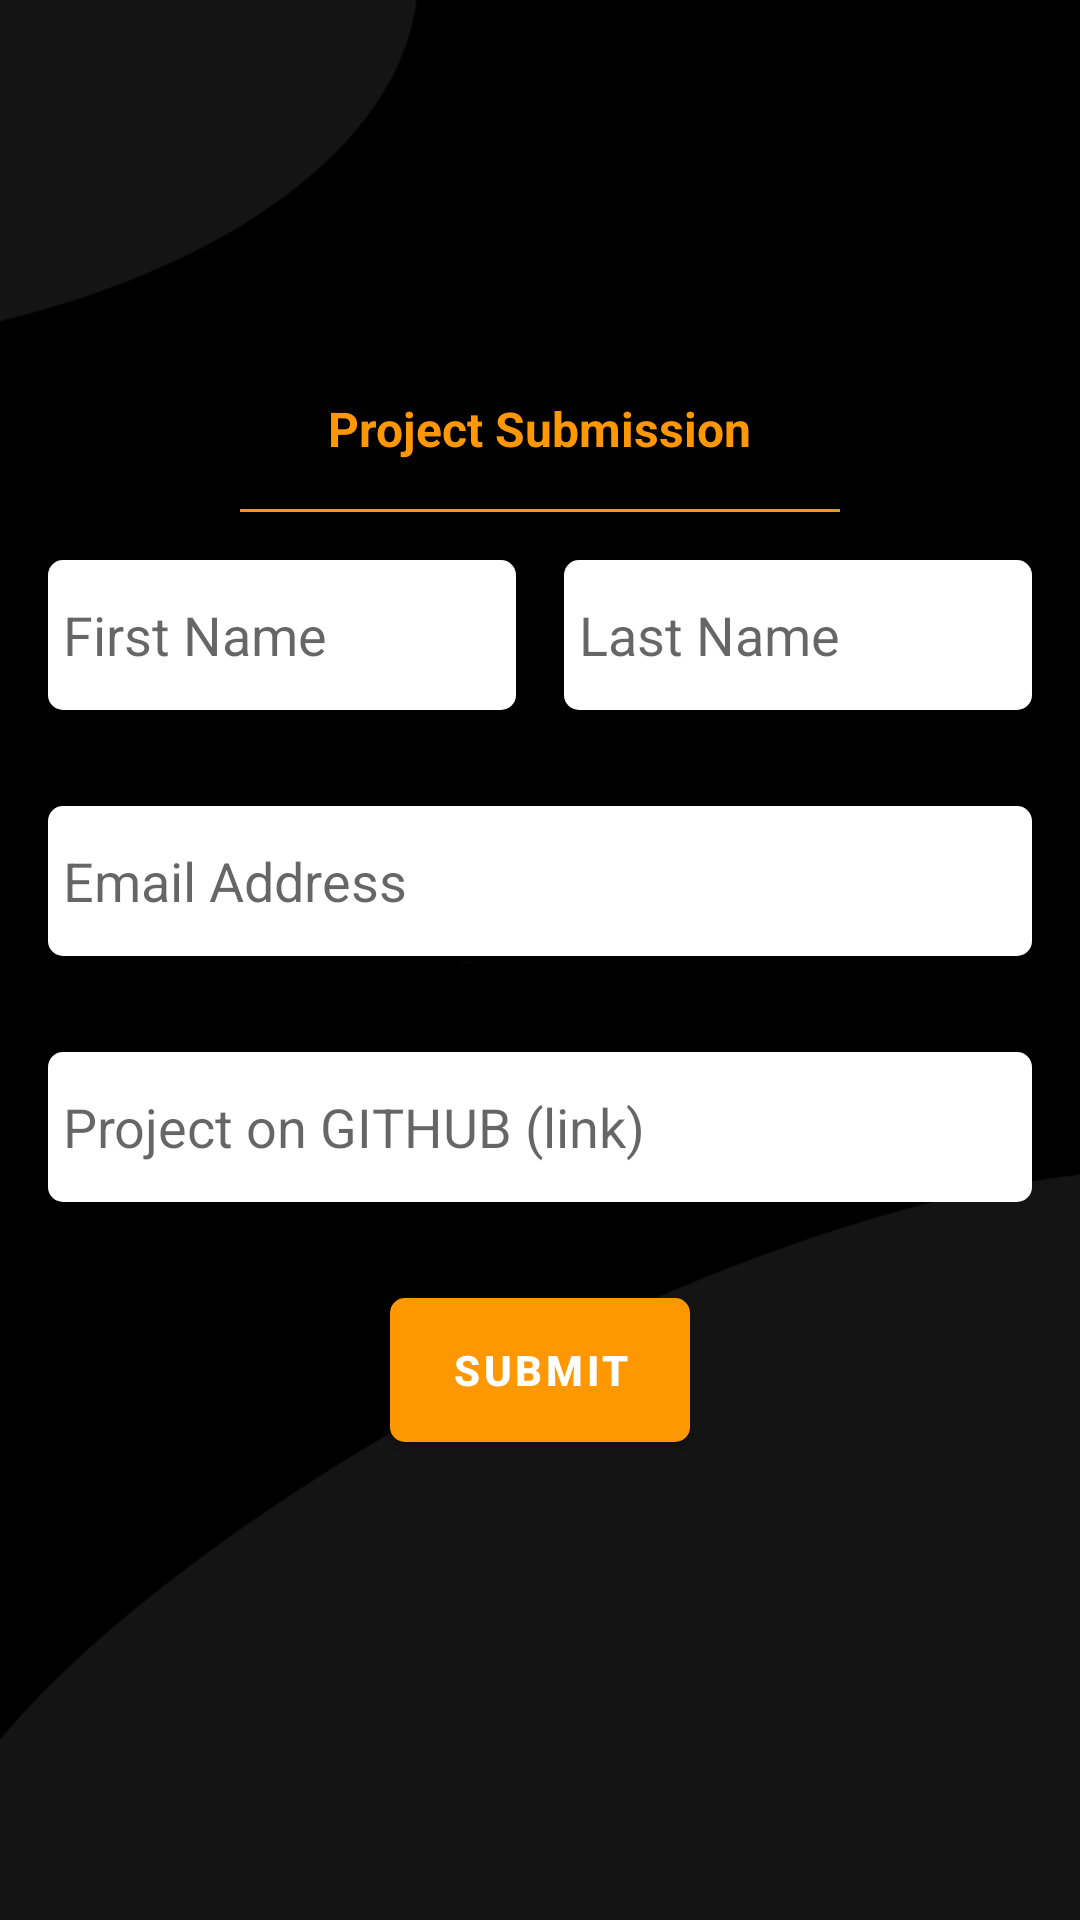

The Android layout XML behind this screen, and the referenced resources:
<!-- AndroidManifest.xml: application theme AppTheme -->
<!-- res/layout/activity_submit.xml -->
<?xml version="1.0" encoding="utf-8"?>
<layout xmlns:android="http://schemas.android.com/apk/res/android"
    xmlns:app="http://schemas.android.com/apk/res-auto"
    xmlns:tools="http://schemas.android.com/tools">

    <androidx.constraintlayout.widget.ConstraintLayout
        android:layout_width="match_parent"
        android:layout_height="match_parent"
        android:background="@drawable/all_background"
        tools:context=".views.activity.submit.SubmitActivity">

        <ImageView
            android:id="@+id/imageView2"
            android:layout_width="200dp"
            android:layout_height="100dp"
            android:layout_marginStart="16dp"
            android:layout_marginTop="16dp"
            android:layout_marginEnd="16dp"
            app:layout_constraintEnd_toEndOf="parent"
            app:layout_constraintStart_toStartOf="parent"
            app:layout_constraintTop_toTopOf="parent"
            app:srcCompat="@drawable/gads" />

        <ImageView
            android:id="@+id/back"
            android:layout_width="wrap_content"
            android:layout_height="wrap_content"
            android:layout_marginStart="16dp"
            app:layout_constraintBottom_toBottomOf="@+id/imageView2"
            app:layout_constraintStart_toStartOf="parent"
            app:layout_constraintTop_toTopOf="@+id/imageView2"
            app:srcCompat="@drawable/ic_baseline_keyboard_backspace_24" />

        <TextView
            android:id="@+id/textView4"
            android:layout_width="wrap_content"
            android:layout_height="wrap_content"
            android:layout_marginTop="16dp"
            android:text="@string/project_submission"
            android:textColor="@color/colorSimiGold"
            android:textSize="16sp"
            android:textStyle="bold"
            app:layout_constraintEnd_toEndOf="@+id/imageView2"
            app:layout_constraintStart_toStartOf="@+id/imageView2"
            app:layout_constraintTop_toBottomOf="@+id/imageView2" />

        <View
            android:id="@+id/divider"
            android:layout_width="0dp"
            android:layout_height="1dp"
            android:layout_marginTop="16dp"
            android:background="@color/colorSimiGold"
            app:layout_constraintEnd_toEndOf="@+id/imageView2"
            app:layout_constraintHorizontal_bias="0.0"
            app:layout_constraintStart_toStartOf="@+id/imageView2"
            app:layout_constraintTop_toBottomOf="@+id/textView4" />

        <EditText
            android:id="@+id/ed_first_name"
            android:layout_width="0dp"
            android:layout_height="wrap_content"
            android:layout_marginStart="16dp"
            android:layout_marginTop="16dp"
            android:layout_marginEnd="8dp"
            android:background="@drawable/background_edit_text"
            android:ems="10"
            android:hint="@string/first_name"
            android:inputType="textPersonName"
            android:paddingStart="5dp"
            app:layout_constraintEnd_toStartOf="@+id/ed_last_name"
            app:layout_constraintHorizontal_bias="0.5"
            app:layout_constraintStart_toStartOf="parent"
            app:layout_constraintTop_toBottomOf="@+id/divider" />

        <EditText
            android:id="@+id/ed_last_name"
            android:layout_width="0dp"
            android:layout_height="wrap_content"
            android:layout_marginStart="8dp"
            android:layout_marginEnd="16dp"
            android:background="@drawable/background_edit_text"
            android:ems="10"
            android:hint="@string/last_name"
            android:inputType="textPersonName"
            android:paddingStart="5dp"
            app:layout_constraintEnd_toEndOf="parent"
            app:layout_constraintHorizontal_bias="0.5"
            app:layout_constraintStart_toEndOf="@+id/ed_first_name"
            app:layout_constraintTop_toTopOf="@+id/ed_first_name" />

        <EditText
            android:id="@+id/ed_email"
            android:layout_width="0dp"
            android:layout_height="wrap_content"
            android:layout_marginStart="16dp"
            android:layout_marginTop="32dp"
            android:layout_marginEnd="16dp"
            android:background="@drawable/background_edit_text"
            android:ems="10"
            android:hint="@string/email"
            android:inputType="textEmailAddress"
            android:paddingStart="5dp"
            app:layout_constraintEnd_toEndOf="parent"
            app:layout_constraintStart_toStartOf="parent"
            app:layout_constraintTop_toBottomOf="@+id/ed_last_name" />

        <EditText
            android:id="@+id/ed_link_project"
            android:layout_width="0dp"
            android:layout_height="wrap_content"
            android:layout_marginStart="16dp"
            android:layout_marginTop="32dp"
            android:layout_marginEnd="16dp"
            android:background="@drawable/background_edit_text"
            android:hint="@string/project_on_github_link"
            android:inputType="text"
            android:paddingStart="5dp"
            app:layout_constraintEnd_toEndOf="parent"
            app:layout_constraintStart_toStartOf="parent"
            app:layout_constraintTop_toBottomOf="@+id/ed_email" />

        <com.google.android.material.button.MaterialButton
            android:id="@+id/submit_btn"
            android:layout_width="100dp"
            android:layout_height="wrap_content"
            android:layout_marginTop="32dp"
            android:insetTop="0dp"
            android:insetBottom="0dp"
            android:text="@string/submit"
            android:textStyle="bold"
            app:backgroundTint="@color/colorSimiGold"
            app:cornerRadius="5dp"
            app:layout_constraintEnd_toEndOf="parent"
            app:layout_constraintStart_toStartOf="parent"
            app:layout_constraintTop_toBottomOf="@+id/ed_link_project" />

    </androidx.constraintlayout.widget.ConstraintLayout>
</layout>
<!-- resources referenced by this layout -->
<resources>
  <color name="colorSimiGold">#FF9800</color>
  <!-- drawable all_background: png bitmap (drawable, 16172 bytes) -->
  <!-- drawable background_edit_text (drawable) -->
  <?xml version="1.0" encoding="utf-8"?>
  <shape xmlns:android="http://schemas.android.com/apk/res/android"
      android:shape="rectangle">
      <solid android:color="@color/colorWhite" />
      <corners android:radius="5dp" />
      <size android:width="100dp"
          android:height="50dp"/>
  </shape>
  <string name="email">Email Address</string>
  <string name="first_name">First Name</string>
  <string name="last_name">Last Name</string>
  <string name="project_on_github_link">Project on GITHUB (link)</string>
  <string name="project_submission">Project Submission</string>
  <string name="submit">Submit</string>
  <style name="AppTheme" parent="Theme.MaterialComponents.Light.NoActionBar">
          <item name="colorPrimary">@color/colorPrimary</item>
          <item name="colorPrimaryDark">@color/colorPrimary</item>
          <item name="colorAccent">@color/colorPrimary</item>
          <item name="windowActionBar">false</item>
          <item name="windowNoTitle">true</item>
      </style>
  <color name="colorWhite">#ffffff</color>
  <color name="colorPrimary">#000000</color>
</resources>
